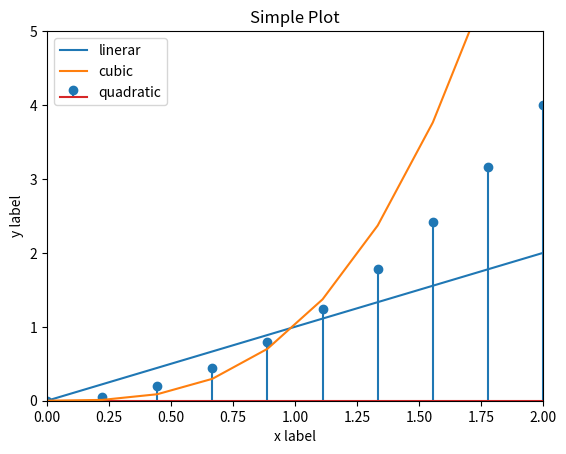

The script that saved this image:

# importing libraries
from matplotlib.pyplot import *
from numpy import *
# import matplotlib.pyplot as plt
# import numpy as np
x = linspace(0, 2, 10) # assigning the values of x
y=x**2 # assigning the values of x^2
z=x**3 # assigning the values of x^3
fig1=figure()
plot(x, x,label='linerar') 

stem(x, y, label='quadratic') #stemploting

plot(x, z, label='cubic') #plotting x vs x^3 graph
xlabel('x label') # labeling x axis
ylabel('y label') # labeling y axis
title("Simple Plot") #titling the graph
axis([0,2,0,5]) #giving plot limit
legend() # enabling the legend
show() # displaying figure